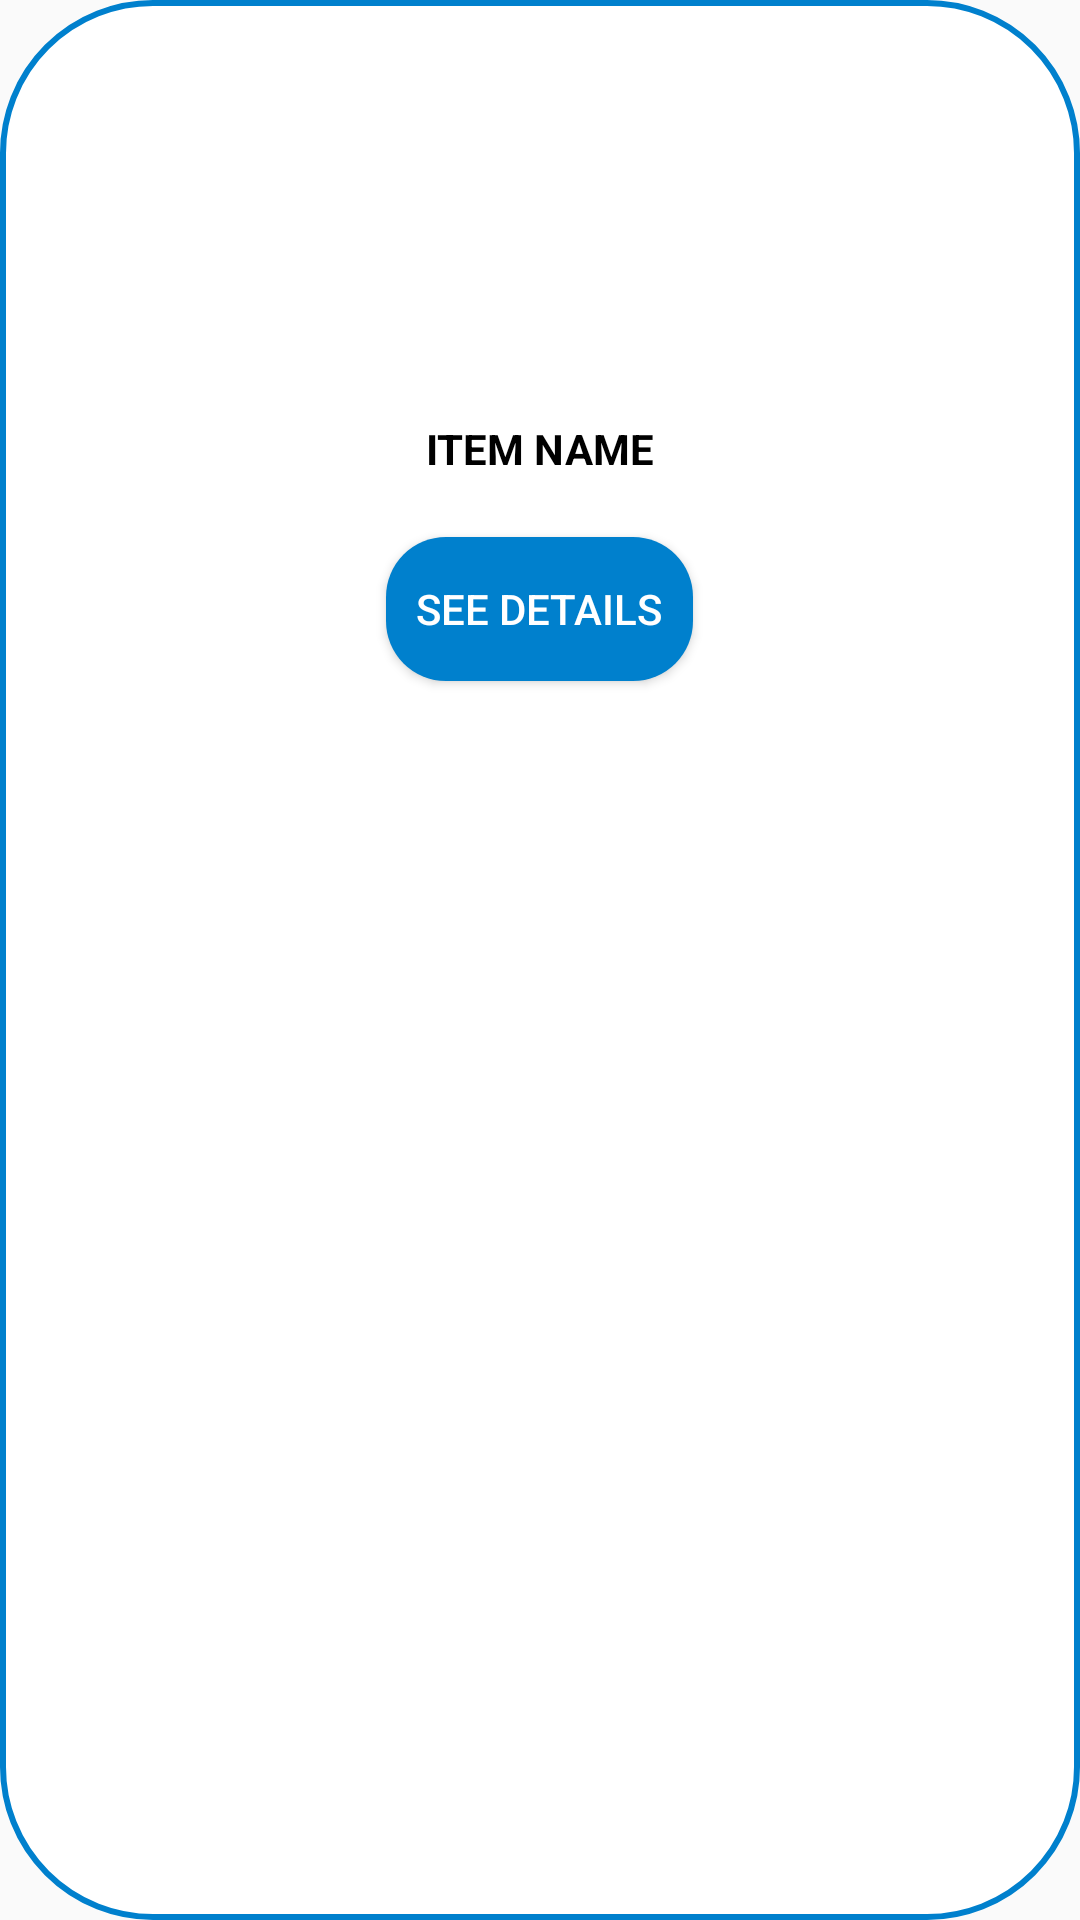

Write the Android layout XML for this screen, with the resource values it uses.
<!-- AndroidManifest.xml: application theme Theme.ECOMMERCE_APPETICARET_MOBIL_UYGULAMASI_KOTLIN -->
<!-- res/layout/popularitem.xml -->
<?xml version="1.0" encoding="utf-8"?>
<LinearLayout xmlns:android="http://schemas.android.com/apk/res/android"
    xmlns:app="http://schemas.android.com/apk/res-auto"
    xmlns:tools="http://schemas.android.com/tools"
    android:layout_width="wrap_content"
    android:layout_height="wrap_content"
    android:layout_margin="10dp"
    android:background="@drawable/kategoricorners"
    android:orientation="vertical"
    android:padding="20dp">

    <com.google.android.material.imageview.ShapeableImageView
        android:id="@+id/popularPic"
        android:layout_width="100dp"
        android:layout_height="100dp"
        android:layout_gravity="center"
        android:scaleType="centerCrop"
        tools:srcCompat="@tools:sample/avatars" />

    <TextView
        android:id="@+id/popularTv"
        android:layout_width="wrap_content"
        android:layout_height="wrap_content"
        android:layout_gravity="center"
        android:layout_marginTop="20dp"
        android:ellipsize="end"
        android:maxLines="1"
        android:text="ITEM NAME"
        android:textColor="#000000"
        android:textStyle="bold" />

    <Button
        android:id="@+id/seeDetails"
        android:layout_width="wrap_content"
        android:layout_height="wrap_content"
        android:layout_gravity="center"
        android:layout_marginTop="20dp"
        android:background="@drawable/loginbtnstyle"
        android:padding="10dp"
        android:text="See Detaıls"
        android:textColor="#FFFFFF" />
</LinearLayout>
<!-- resources referenced by this layout -->
<resources>
  <!-- drawable kategoricorners (drawable) -->
  <?xml version="1.0" encoding="utf-8"?>
  <shape xmlns:android="http://schemas.android.com/apk/res/android"
      android:shape="rectangle">
      <solid android:color="#ffffff"></solid>
      <stroke
          android:width="2dp"
          android:color="#0080cd"/>
      <corners android:radius="50dp"></corners>
  </shape>
  <!-- drawable loginbtnstyle (drawable) -->
  <?xml version="1.0" encoding="utf-8"?>
  <shape xmlns:android="http://schemas.android.com/apk/res/android"
      android:shape="rectangle">
      <solid android:color="#0080cd" />
      <corners android:radius="20dp" />
  </shape>
  <style name="Theme.ECOMMERCE_APPETICARET_MOBIL_UYGULAMASI_KOTLIN" parent="Theme.MaterialComponents.DayNight.NoActionBar.Bridge">
          
          <item name="colorPrimary">@color/purple_500</item>
          <item name="colorPrimaryVariant">@color/black</item>
          <item name="colorOnPrimary">@color/black</item>
          
          <item name="colorSecondary">@color/teal_200</item>
          <item name="colorSecondaryVariant">@color/teal_700</item>
          <item name="colorOnSecondary">@color/black</item>
          
          <item name="android:statusBarColor">?attr/colorPrimaryVariant</item>
          <item name="android:navigationBarColor">#000000</item>
          
      </style>
  <!-- not gathered from this repository: default colours our renderer supplied (Android Studio template values) -->
  <color name="purple_500">#FF6200EE</color>
  <color name="teal_200">#FF03DAC5</color>
  <color name="teal_700">#FF018786</color>
  <color name="black">#FF000000</color>
</resources>
